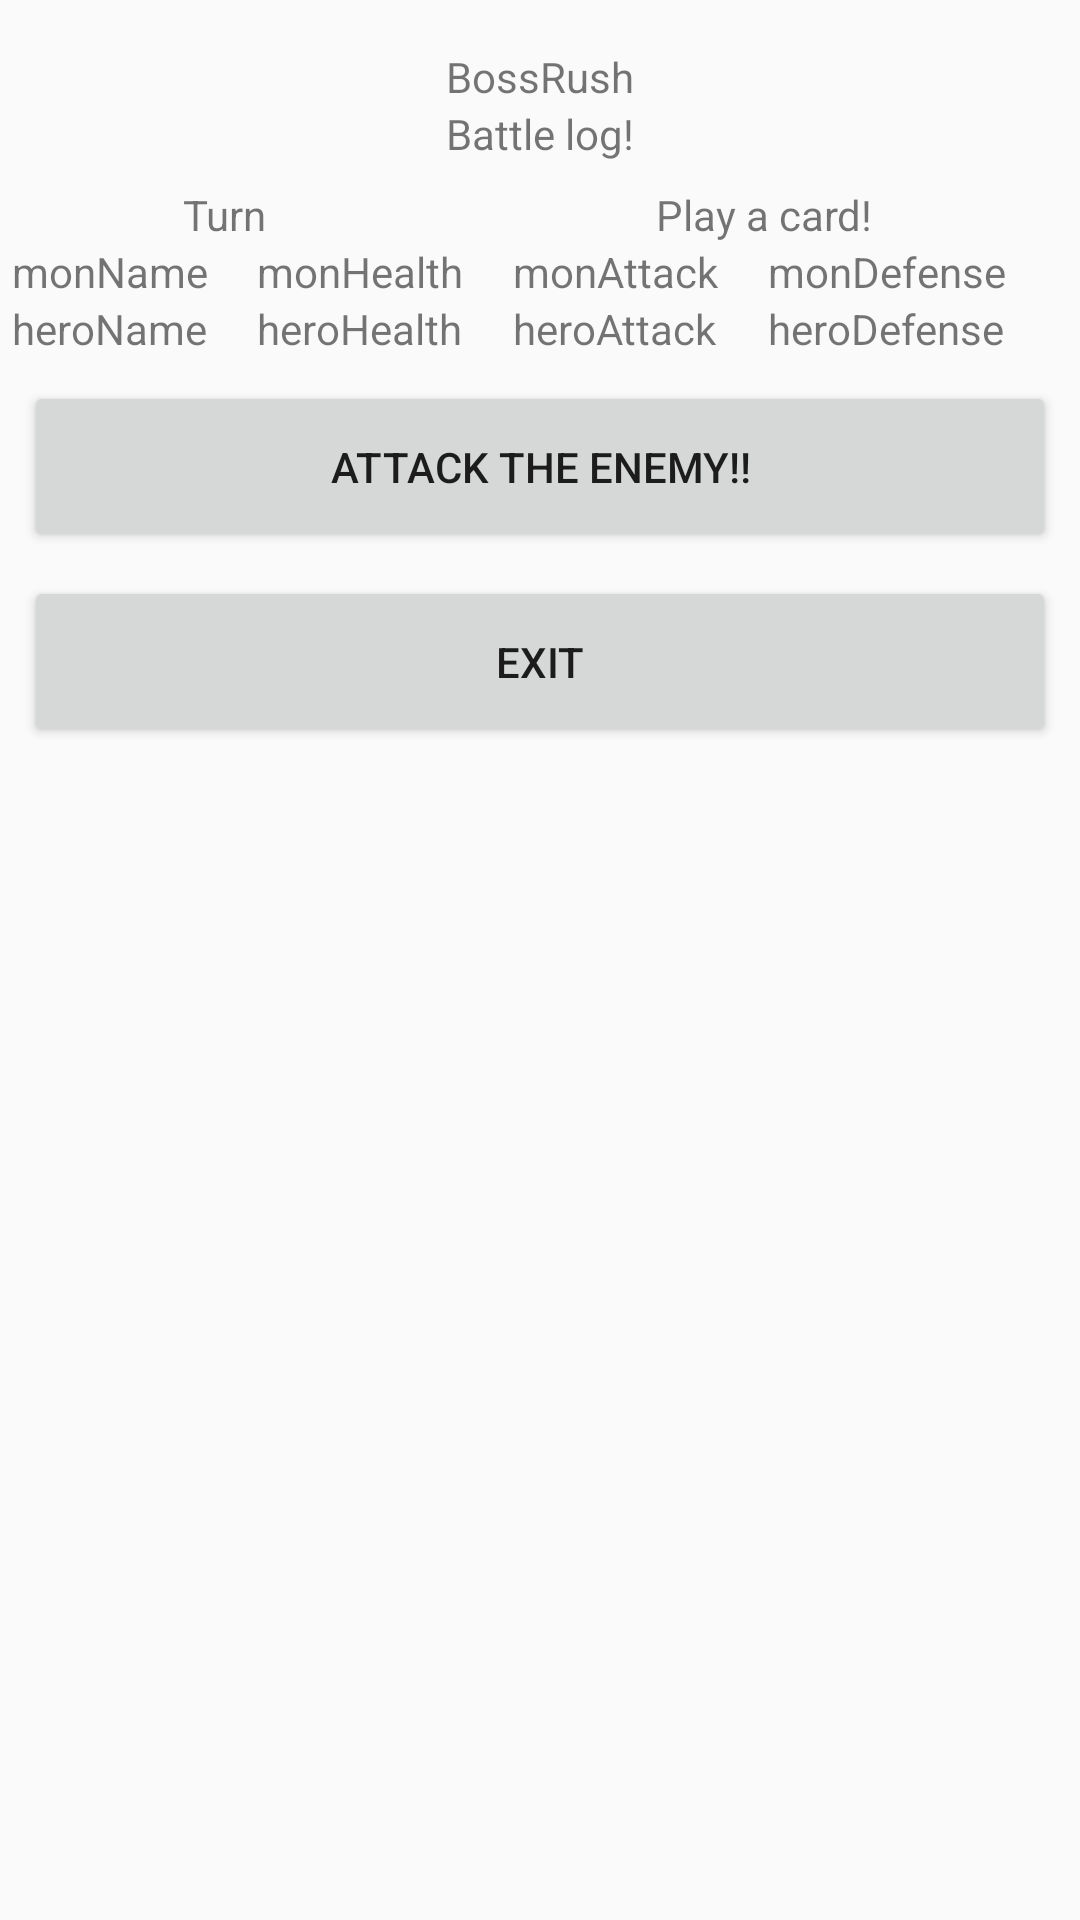

Reconstruct the res/layout file that produces this screen, plus the resources it refers to.
<!-- AndroidManifest.xml: application theme AppTheme -->
<!-- res/layout/battle_layout.xml -->
<?xml version="1.0" encoding="utf-8"?>
<android.support.constraint.ConstraintLayout
    xmlns:android="http://schemas.android.com/apk/res/android"
    xmlns:app="http://schemas.android.com/apk/res-auto"
    xmlns:tools="http://schemas.android.com/tools"
    android:layout_width="match_parent"
    android:layout_height="match_parent"
    tools:context=".BattleActivity">

    <ScrollView
        android:layout_width="match_parent"
        android:layout_height="match_parent">

        <LinearLayout
            android:layout_width="match_parent"
            android:layout_height="wrap_content"
            android:orientation="vertical" >

            <LinearLayout
                android:id="@+id/linearLayout"
                android:layout_width="match_parent"
                android:layout_height="match_parent"
                android:gravity="center_horizontal"
                android:orientation="vertical"

                app:layout_constraintEnd_toEndOf="parent"
                app:layout_constraintHorizontal_bias="0.0"
                app:layout_constraintStart_toStartOf="parent">

                <TextView
                    android:id="@+id/battleTitle"
                    android:layout_width="wrap_content"
                    android:layout_height="wrap_content"
                    android:layout_marginEnd="8dp"
                    android:layout_marginStart="8dp"
                    android:layout_marginTop="16dp"
                    android:text="@string/app_name"
                    android:textAlignment="center" />

                <TextView
                    android:id="@+id/lastEffect"
                    android:layout_width="match_parent"
                    android:layout_height="wrap_content"
                    android:text="Battle log!"
                    android:textAlignment="center" />

                <LinearLayout
                    android:layout_width="match_parent"
                    android:layout_height="match_parent"
                    android:orientation="horizontal">

                    <TextView
                        android:id="@+id/currentTurn"
                        android:layout_width="wrap_content"
                        android:layout_height="wrap_content"
                        android:layout_marginEnd="8dp"
                        android:layout_marginTop="8dp"
                        android:layout_weight="1"
                        android:text="@string/currentTurn"
                        android:textAlignment="center"
                        app:layout_constraintEnd_toEndOf="parent"
                        app:layout_constraintTop_toBottomOf="@+id/battleTitle" />

                    <TextView
                        android:id="@+id/cardVis"
                        android:layout_width="wrap_content"
                        android:layout_height="wrap_content"
                        android:layout_marginEnd="8dp"
                        android:layout_marginTop="8dp"
                        android:layout_weight="1"
                        android:text="Play a card!"
                        android:textAlignment="center"
                        app:layout_constraintEnd_toEndOf="parent"
                        app:layout_constraintTop_toBottomOf="@+id/battleTitle" />
                </LinearLayout>

            </LinearLayout>

            <LinearLayout
                android:id="@+id/linearLayout2"
                android:layout_width="match_parent"
                android:layout_height="match_parent"
                android:layout_marginBottom="8dp"
                android:layout_marginEnd="8dp"
                android:layout_marginStart="4dp"
                android:orientation="vertical"
                app:layout_constraintBottom_toTopOf="@+id/attack"
                app:layout_constraintEnd_toEndOf="parent"
                app:layout_constraintStart_toStartOf="parent"
                app:layout_constraintTop_toBottomOf="@+id/linearLayout">

                <ImageView
                    android:id="@+id/monImage"
                    android:layout_width="match_parent"
                    android:layout_height="wrap_content"
                    android:contentDescription="@string/monImage"
                    app:srcCompat="@drawable/ic_launcher_background" />

                <LinearLayout
                    android:layout_width="match_parent"
                    android:layout_height="wrap_content"
                    android:orientation="horizontal">

                    <TextView
                        android:id="@+id/monName"
                        android:layout_width="wrap_content"
                        android:layout_height="wrap_content"
                        android:layout_weight="1"
                        android:text="monName" />

                    <TextView
                        android:id="@+id/monHealth"
                        android:layout_width="wrap_content"
                        android:layout_height="wrap_content"
                        android:layout_weight="1"
                        android:text="monHealth" />

                    <TextView
                        android:id="@+id/monAttack"
                        android:layout_width="wrap_content"
                        android:layout_height="wrap_content"
                        android:layout_weight="1"
                        android:text="monAttack" />

                    <TextView
                        android:id="@+id/monDefense"
                        android:layout_width="wrap_content"
                        android:layout_height="wrap_content"
                        android:layout_weight="1"
                        android:text="monDefense" />

                </LinearLayout>

                <LinearLayout
                    android:layout_width="match_parent"
                    android:layout_height="wrap_content"
                    android:orientation="horizontal">

                    <TextView
                        android:id="@+id/heroName"
                        android:layout_width="wrap_content"
                        android:layout_height="wrap_content"
                        android:layout_weight="1"
                        android:text="heroName" />

                    <TextView
                        android:id="@+id/heroHealth"
                        android:layout_width="wrap_content"
                        android:layout_height="wrap_content"
                        android:layout_weight="1"
                        android:text="heroHealth" />

                    <TextView
                        android:id="@+id/heroAttack"
                        android:layout_width="wrap_content"
                        android:layout_height="wrap_content"
                        android:layout_weight="1"
                        android:text="heroAttack" />

                    <TextView
                        android:id="@+id/heroDefense"
                        android:layout_width="wrap_content"
                        android:layout_height="wrap_content"
                        android:layout_weight="1"
                        android:text="heroDefense" />

                </LinearLayout>

                <ImageView
                    android:id="@+id/heroImage"
                    android:layout_width="match_parent"
                    android:layout_height="wrap_content"
                    android:contentDescription="@string/heroImage"
                    app:srcCompat="@drawable/ic_launcher_background" />

            </LinearLayout>

            <Button
                android:id="@+id/attack"
                android:layout_width="match_parent"
                android:layout_height="57dp"
                android:layout_marginBottom="8dp"
                android:layout_marginEnd="8dp"
                android:layout_marginStart="8dp"
                android:text="ATTACK THE ENEMY!!"
                app:layout_constraintBottom_toTopOf="@+id/exitBattle"
                app:layout_constraintEnd_toEndOf="parent"
                app:layout_constraintHorizontal_bias="0.0"
                app:layout_constraintStart_toStartOf="parent" />

            <Button
                android:id="@+id/exitBattle"
                android:layout_width="match_parent"
                android:layout_height="57dp"
                android:layout_marginEnd="8dp"
                android:layout_marginStart="8dp"
                android:text="Exit"
                app:layout_constraintBottom_toBottomOf="parent"
                app:layout_constraintEnd_toEndOf="parent"
                app:layout_constraintHorizontal_bias="0.502"
                app:layout_constraintStart_toStartOf="parent" />
        </LinearLayout>
    </ScrollView>

</android.support.constraint.ConstraintLayout>
<!-- resources referenced by this layout -->
<resources>
  <string name="app_name">BossRush</string>
  <string name="currentTurn">Turn</string>
  <string name="monImage">MonsterImage</string>
  <style name="AppTheme" parent="Theme.AppCompat.Light.DarkActionBar">
          
          <item name="colorPrimary">@color/colorPrimary</item>
          <item name="colorPrimaryDark">@color/colorPrimaryDark</item>
          <item name="colorAccent">@color/colorAccent</item>
          
      </style>
  <!-- not gathered from this repository: default colours our renderer supplied (Android Studio template values) -->
  <color name="colorPrimary">#FF6200EE</color>
  <color name="colorPrimaryDark">#FF3700B3</color>
  <color name="colorAccent">#FF03DAC5</color>
</resources>
